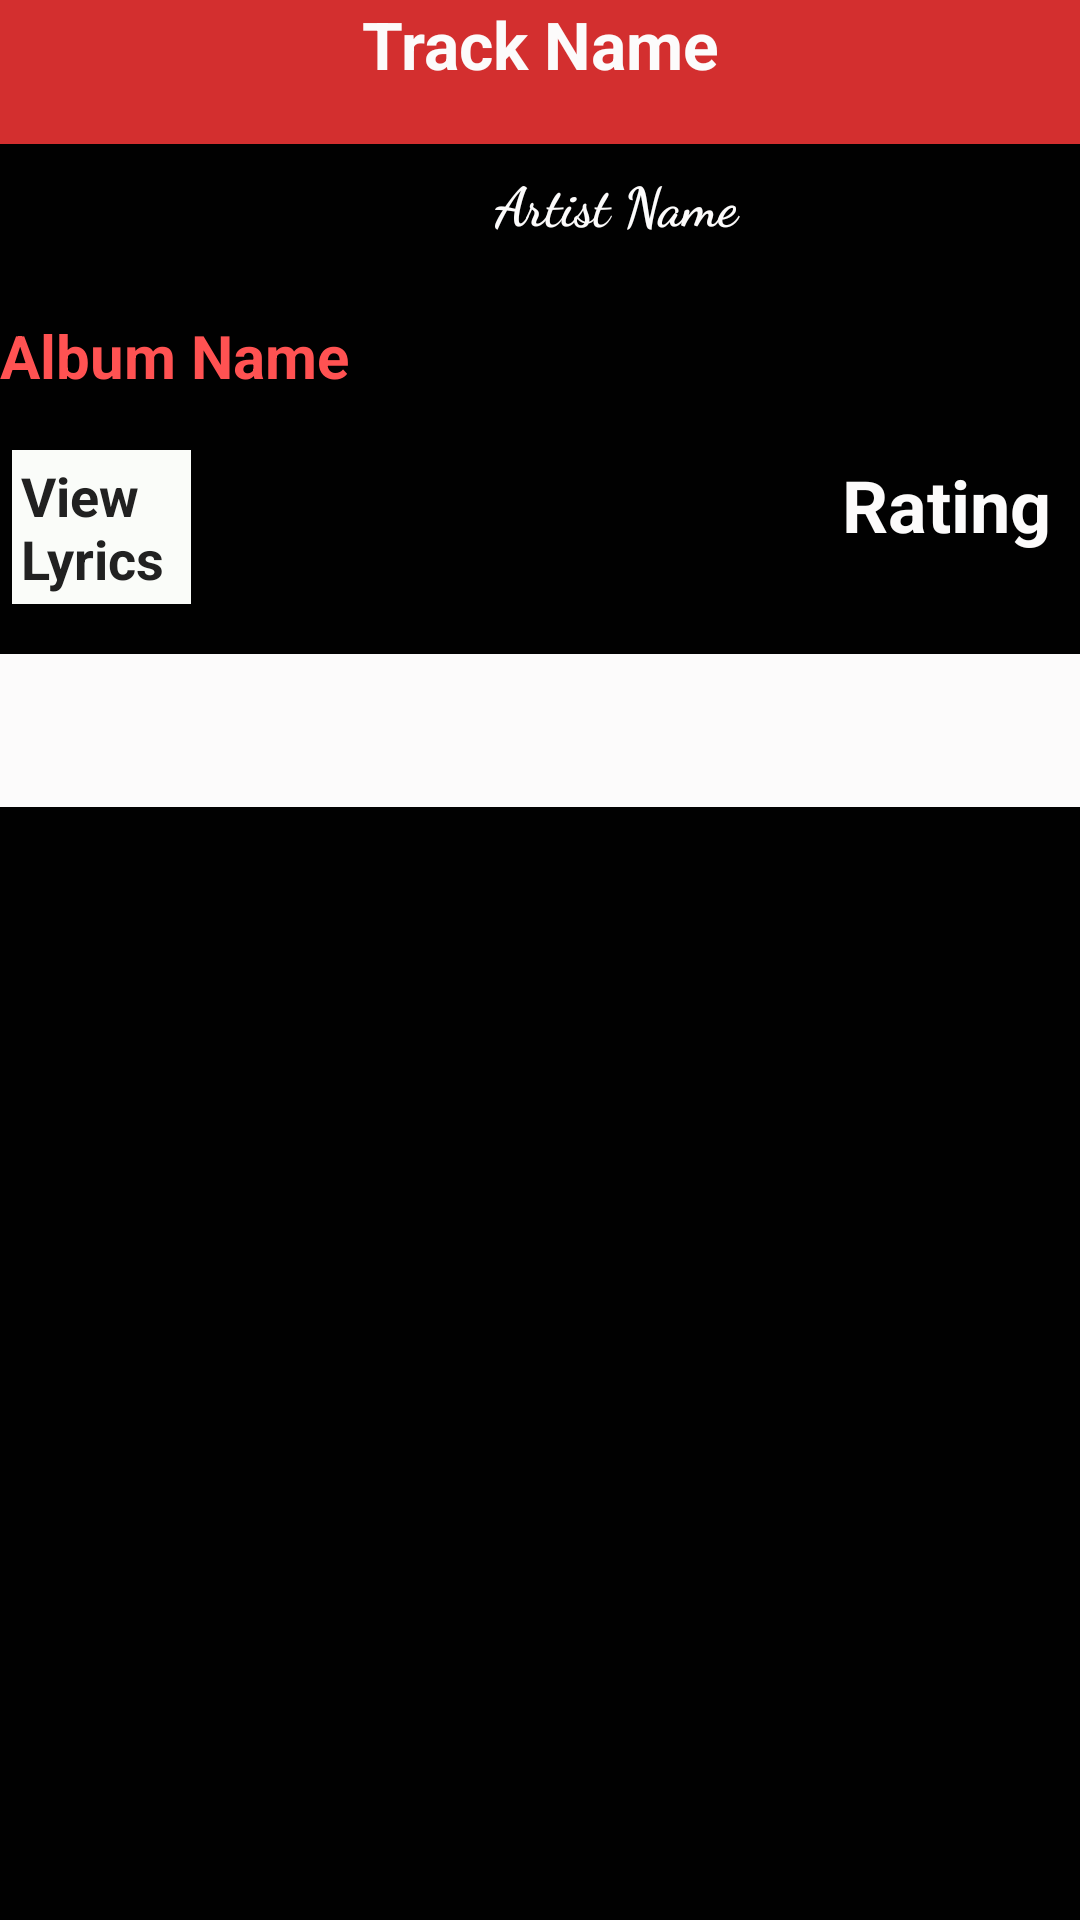

Write the Android layout XML for this screen, with the resource values it uses.
<!-- AndroidManifest.xml: application theme AppTheme -->
<!-- res/layout/track_list_drag_item.xml -->
<?xml version="1.0" encoding="utf-8"?>
<LinearLayout
    xmlns:android="http://schemas.android.com/apk/res/android"
    xmlns:tools="http://schemas.android.com/tools"
    android:layout_width="match_parent"
    android:layout_height="wrap_content"
    android:background="#010101"
    android:orientation="vertical">

    <TextView
        android:id="@+id/trackName"
        android:layout_width="match_parent"
        android:layout_height="48dp"
        android:layout_gravity="center_horizontal"
        android:layout_marginBottom="5dp"
        android:gravity="center_horizontal"
        android:text="Track Name"
        android:background="@color/primary_dark"
        android:textAlignment="center"
        android:textColor="@color/colorTextIcons"
        android:textSize="22sp"
        android:textStyle="bold"
        tools:ignore="RtlCompat" />

    <TextView
        android:id="@+id/artistName"
        android:layout_width="411dp"
        android:layout_height="52dp"
        android:layout_below="@+id/albumName"
        android:fontFamily="cursive"
        android:text="Artist Name"
        android:textAlignment="center"
        android:textColor="@color/colorTextIcons"
        android:textSize="18sp"
        android:padding="2dp"
        android:textStyle="bold"
        android:typeface="normal" />

    <TextView
        android:id="@+id/albumName"
        android:layout_width="398dp"
        android:layout_height="40dp"
        android:text="Album Name"
        android:textColor="@color/accent"
        android:textSize="20dp"
        android:textStyle="bold" />

    <RelativeLayout
        android:layout_width="match_parent"
        android:layout_height="73dp">

        <TextView
            android:id="@+id/trackRating"
            android:layout_width="96dp"
            android:layout_height="60dp"
            android:layout_alignParentEnd="true"
            android:layout_alignParentRight="true"
            android:layout_marginTop="5dp"
            android:layout_marginEnd="-15dp"
            android:layout_marginRight="-15dp"
            android:padding="2dp"
            android:text="Rating"
            android:textColor="@color/colorTextIcons"
            android:textSize="24sp"
            android:textStyle="bold" />

        <TextView
            android:id="@+id/viewLyrics"
            android:layout_width="wrap_content"
            android:layout_height="wrap_content"
            android:layout_alignParentStart="true"
            android:layout_alignParentLeft="true"
            android:layout_marginStart="4dp"
            android:layout_marginLeft="4dp"
            android:layout_marginTop="5dp"
            android:layout_marginEnd="215dp"
            android:layout_marginRight="72dp"
            android:layout_toStartOf="@+id/trackRating"
            android:background="#FAFCF9"
            android:padding="3dp"
            android:text="View Lyrics"
            android:textColor="@color/primary_text"
            android:textSize="18sp"
            android:textStyle="bold" />

        <ImageView
            android:id="@+id/dragIcon"
            android:layout_width="30dp"
            android:layout_height="30dp"
            android:layout_below="@+id/viewLyrics"
            android:gravity="center"
            android:src="@drawable/ic_reorder_white" />


    </RelativeLayout>

    <View
        android:id="@+id/divider"
        android:layout_width="match_parent"
        android:layout_height="51dp"
        android:background="?android:attr/listDivider"
        android:backgroundTint="@color/colorTextIcons"
        android:backgroundTintMode="add" />
</LinearLayout>
<!-- resources referenced by this layout -->
<resources>
  <color name="accent">#FF5252</color>
  <color name="colorTextIcons">#FCFBFB</color>
  <color name="primary_dark">#D32F2F</color>
  <color name="primary_text">#212121</color>
  <style name="AppTheme" parent="Theme.AppCompat.Light.DarkActionBar">
          
          <item name="colorPrimary">@color/colorPrimary</item>
          <item name="colorPrimaryDark">@color/colorPrimaryDark</item>
          <item name="colorAccent">@android:color/black</item>
      </style>
  <color name="colorPrimary">#5E1255</color>
  <color name="colorPrimaryDark">#10289D</color>
</resources>
